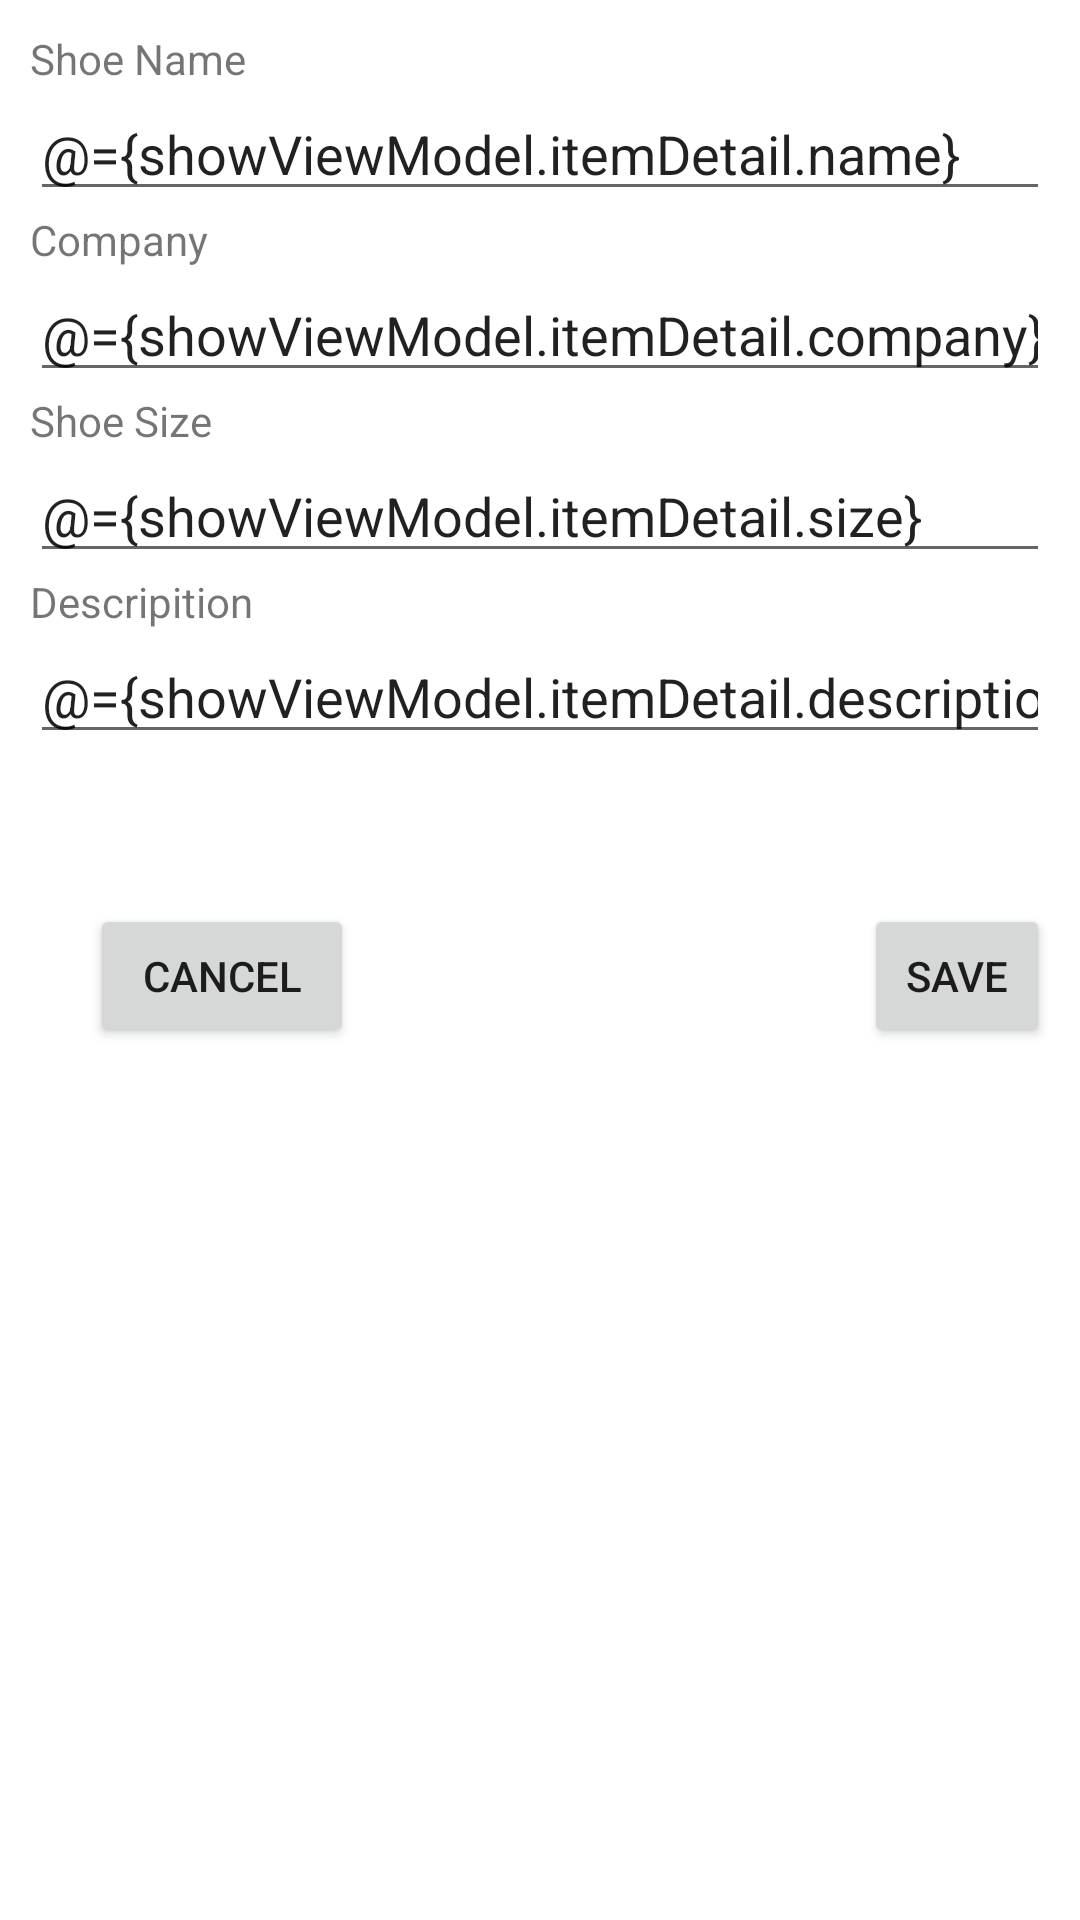

Android layout source for this screen:
<!-- AndroidManifest.xml: application theme Theme.ShoeStore -->
<!-- res/layout/fragment_shoe_detail.xml -->
<?xml version="1.0" encoding="utf-8"?>
<layout xmlns:android="http://schemas.android.com/apk/res/android"
    xmlns:tools="http://schemas.android.com/tools">

    <data>
        <variable
            name="showViewModel"
            type="com.example.shoestore.ShoeViewModel" />
    </data>

    <LinearLayout
        android:layout_width="match_parent"
        android:layout_height="match_parent"
        android:padding="@dimen/layout_padding"
        android:orientation="vertical"
        tools:context=".ShoeDetail">

        <TextView
            android:layout_width="wrap_content"
            android:layout_height="wrap_content"
            android:text="@string/shoe_name" />

        <EditText
            android:id="@+id/shoeNameEditText"
            android:layout_width="match_parent"
            android:layout_height="wrap_content"
            android:ems="10"
            android:text="@={showViewModel.itemDetail.name}"
            android:inputType="textPersonName" />

        <TextView
            android:layout_width="match_parent"
            android:layout_height="wrap_content"
            android:text="@string/company" />

        <EditText
            android:id="@+id/companyEditText"
            android:layout_width="match_parent"
            android:layout_height="wrap_content"
            android:text="@={showViewModel.itemDetail.company}"
            android:ems="10"
            android:inputType="textPersonName" />

        <TextView
            android:layout_width="match_parent"
            android:layout_height="wrap_content"
            android:text="Shoe Size" />

        <EditText
            android:id="@+id/shoeSizeEditText"
            android:layout_width="match_parent"
            android:layout_height="wrap_content"
            android:ems="10"
            android:text="@={showViewModel.itemDetail.size}"
            android:inputType="textPersonName" />

        <TextView
            android:id="@+id/descriptionTextView"
            android:layout_width="match_parent"
            android:layout_height="wrap_content"
            android:text="Descripition" />

        <EditText
            android:id="@+id/descriptionEditText"
            android:layout_width="match_parent"
            android:layout_height="wrap_content"
            android:ems="10"
            android:text="@={showViewModel.itemDetail.description}"
            android:inputType="textPersonName" />

        <LinearLayout
            android:layout_width="match_parent"
            android:layout_height="wrap_content"
            android:layout_marginTop="50dp">

            <androidx.appcompat.widget.AppCompatButton
                android:id="@+id/cancelButton"
                android:layout_width="wrap_content"
                android:layout_height="wrap_content"
                android:layout_marginStart="20dp"
                android:text="@string/cancel" />

            <androidx.appcompat.widget.AppCompatButton
                android:id="@+id/saveButton"
                android:layout_width="wrap_content"
                android:layout_height="wrap_content"
                android:layout_marginStart="170dp"
                android:text="@string/save" />
        </LinearLayout>

    </LinearLayout>
</layout>
<!-- resources referenced by this layout -->
<resources>
  <dimen name="layout_padding">10dp</dimen>
  <string name="cancel">Cancel</string>
  <string name="company">Company</string>
  <string name="save">Save</string>
  <string name="shoe_name">Shoe Name</string>
  <style name="Theme.ShoeStore" parent="Theme.MaterialComponents.DayNight.DarkActionBar">
          
          <item name="colorPrimary">@color/purple_700</item>
          <item name="colorPrimaryVariant">@color/purple_700</item>
          <item name="colorOnPrimary">@color/white</item>
          
          <item name="colorSecondary">@color/teal_200</item>
          <item name="colorSecondaryVariant">@color/teal_700</item>
          <item name="colorOnSecondary">@color/black</item>
          
          <item name="android:statusBarColor" tools:targetApi="l">?attr/colorPrimaryVariant</item>
          
      </style>
  <color name="purple_700">#FF3700B3</color>
  <color name="white">#FFFFFFFF</color>
  <color name="teal_200">#FF03DAC5</color>
  <color name="teal_700">#FF018786</color>
  <color name="black">#FF000000</color>
</resources>
